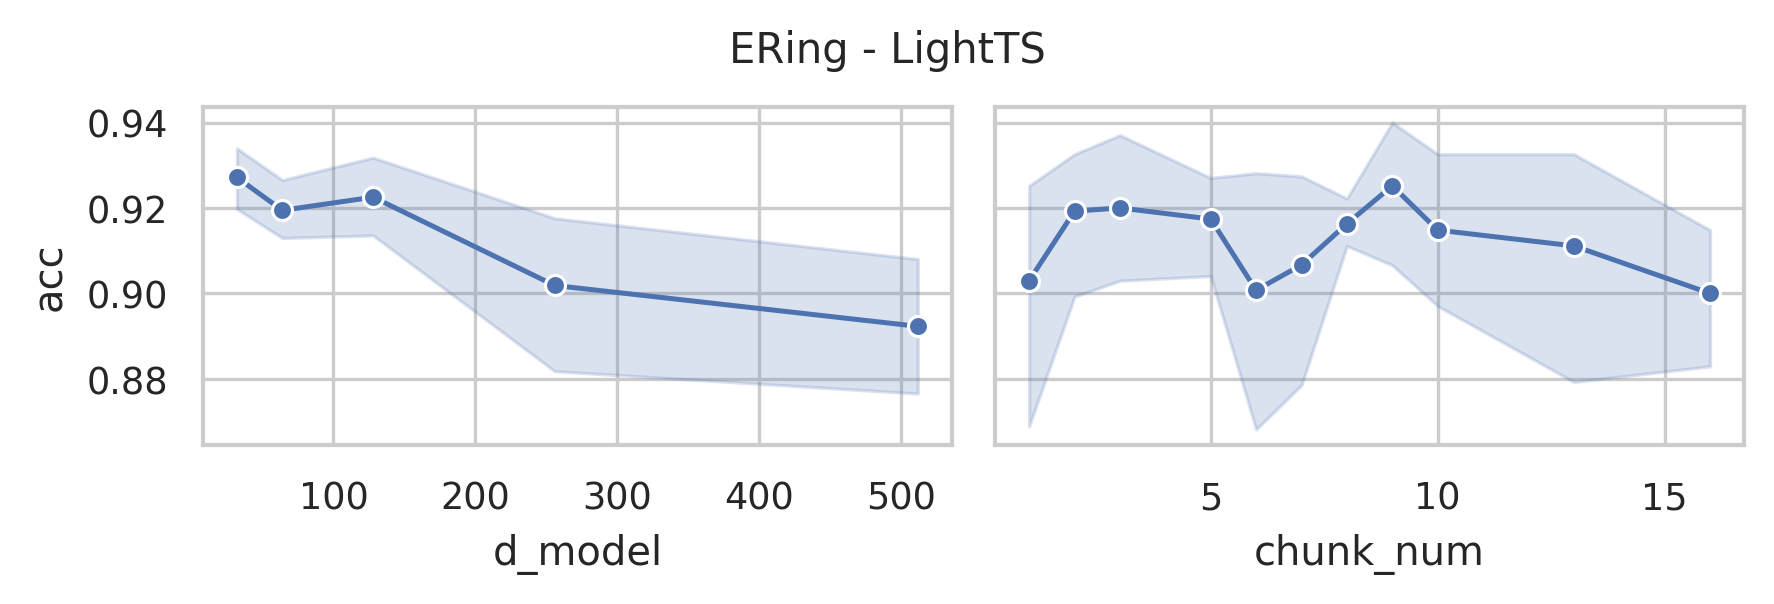

Data behind this chart, as committed beside it:
data_name, model, seq_len, d_model, chunk_size, chunk_num, acc, model_params, model_size (MB)
ERing, LightTS, 65, 512, 33, 1, 0.9148, 117832, 0.46
ERing, LightTS, 65, 512, 22, 2, 0.9296, 115030, 0.45
ERing, LightTS, 65, 512, 17, 3, 0.9, 113898, 0.45
ERing, LightTS, 65, 512, 13, 5, 0.8704, 112701, 0.44
ERing, LightTS, 65, 512, 11, 5, 0.9, 112280, 0.44
ERing, LightTS, 65, 512, 10, 6, 0.9259, 112314, 0.44
ERing, LightTS, 65, 512, 9, 7, 0.8519, 112222, 0.44
ERing, LightTS, 65, 512, 8, 8, 0.9259, 112004, 0.44
ERing, LightTS, 65, 512, 7, 9, 0.8889, 111660, 0.44
ERing, LightTS, 65, 512, 6, 10, 0.8852, 111190, 0.43
ERing, LightTS, 65, 512, 5, 13, 0.8444, 110973, 0.43
ERing, LightTS, 65, 512, 4, 16, 0.8704, 111168, 0.43
ERing, LightTS, 65, 256, 33, 1, 0.8407, 37352, 0.15
ERing, LightTS, 65, 256, 22, 2, 0.8815, 35958, 0.15
ERing, LightTS, 65, 256, 17, 3, 0.8963, 35466, 0.15
ERing, LightTS, 65, 256, 13, 5, 0.9148, 34781, 0.14
ERing, LightTS, 65, 256, 11, 5, 0.9259, 34616, 0.14
ERing, LightTS, 65, 256, 10, 6, 0.837, 34778, 0.14
ERing, LightTS, 65, 256, 9, 7, 0.9111, 34814, 0.14
ERing, LightTS, 65, 256, 8, 8, 0.9148, 34724, 0.14
ERing, LightTS, 65, 256, 7, 9, 0.9259, 34508, 0.14
ERing, LightTS, 65, 256, 6, 10, 0.937, 34166, 0.14
ERing, LightTS, 65, 256, 5, 13, 0.9296, 34077, 0.14
ERing, LightTS, 65, 256, 4, 16, 0.9074, 34400, 0.14
ERing, LightTS, 65, 128, 33, 1, 0.9074, 15544, 0.07
ERing, LightTS, 65, 128, 22, 2, 0.9222, 14854, 0.07
ERing, LightTS, 65, 128, 17, 3, 0.9407, 14682, 0.07
ERing, LightTS, 65, 128, 13, 5, 0.9407, 14253, 0.06
ERing, LightTS, 65, 128, 11, 5, 0.9296, 14216, 0.06
ERing, LightTS, 65, 128, 10, 6, 0.9111, 14442, 0.07
ERing, LightTS, 65, 128, 9, 7, 0.9333, 14542, 0.07
ERing, LightTS, 65, 128, 8, 8, 0.9185, 14516, 0.07
ERing, LightTS, 65, 128, 7, 9, 0.9444, 14364, 0.07
ERing, LightTS, 65, 128, 6, 10, 0.9, 14086, 0.06
ERing, LightTS, 65, 128, 5, 13, 0.9333, 14061, 0.06
ERing, LightTS, 65, 128, 4, 16, 0.8889, 14448, 0.07
ERing, LightTS, 65, 64, 33, 1, 0.9444, 9248, 0.05
ERing, LightTS, 65, 64, 22, 2, 0.9259, 8910, 0.04
ERing, LightTS, 65, 64, 17, 3, 0.9222, 8898, 0.04
ERing, LightTS, 65, 64, 13, 5, 0.9296, 8597, 0.04
ERing, LightTS, 65, 64, 11, 5, 0.9222, 8624, 0.04
ERing, LightTS, 65, 64, 10, 6, 0.8926, 8882, 0.04
ERing, LightTS, 65, 64, 9, 7, 0.9074, 9014, 0.04
ERing, LightTS, 65, 64, 8, 8, 0.9148, 9020, 0.04
ERing, LightTS, 65, 64, 7, 9, 0.9259, 8900, 0.04
ERing, LightTS, 65, 64, 6, 10, 0.9148, 8654, 0.04
ERing, LightTS, 65, 64, 5, 13, 0.9148, 8661, 0.04
ERing, LightTS, 65, 64, 4, 16, 0.9185, 9080, 0.05
ERing, LightTS, 65, 32, 33, 1, 0.9074, 7252, 0.04
ERing, LightTS, 65, 32, 22, 2, 0.937, 7090, 0.04
ERing, LightTS, 65, 32, 17, 3, 0.9407, 7158, 0.04
ERing, LightTS, 65, 32, 13, 5, 0.9222, 6921, 0.04
ERing, LightTS, 65, 32, 11, 5, 0.9185, 6980, 0.04
ERing, LightTS, 65, 32, 10, 6, 0.937, 7254, 0.04
ERing, LightTS, 65, 32, 9, 7, 0.9296, 7402, 0.04
ERing, LightTS, 65, 32, 8, 8, 0.9074, 7424, 0.04
ERing, LightTS, 65, 32, 7, 9, 0.9407, 7320, 0.04
ERing, LightTS, 65, 32, 6, 10, 0.937, 7090, 0.04
ERing, LightTS, 65, 32, 5, 13, 0.9333, 7113, 0.04
ERing, LightTS, 65, 32, 4, 16, 0.9148, 7548, 0.04
